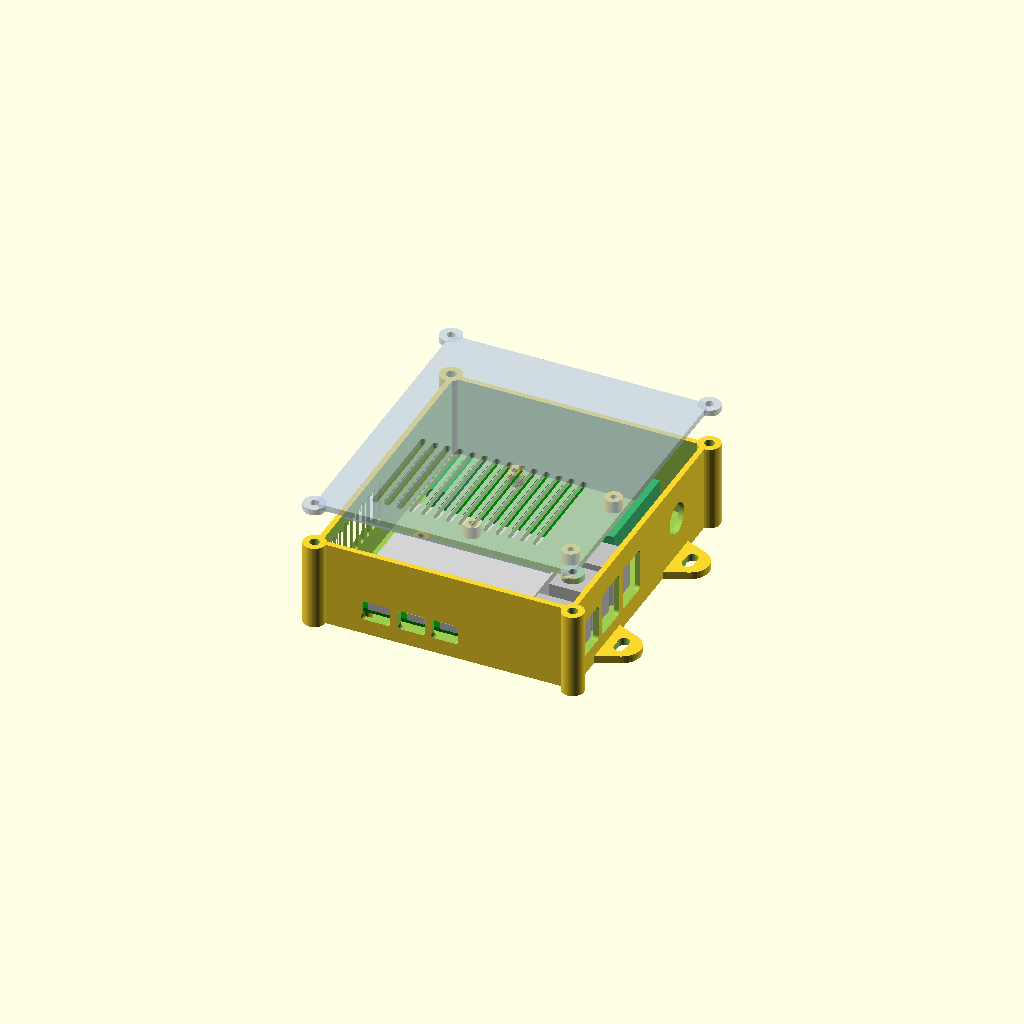
Cell 1: rendered with the file's own defaults.
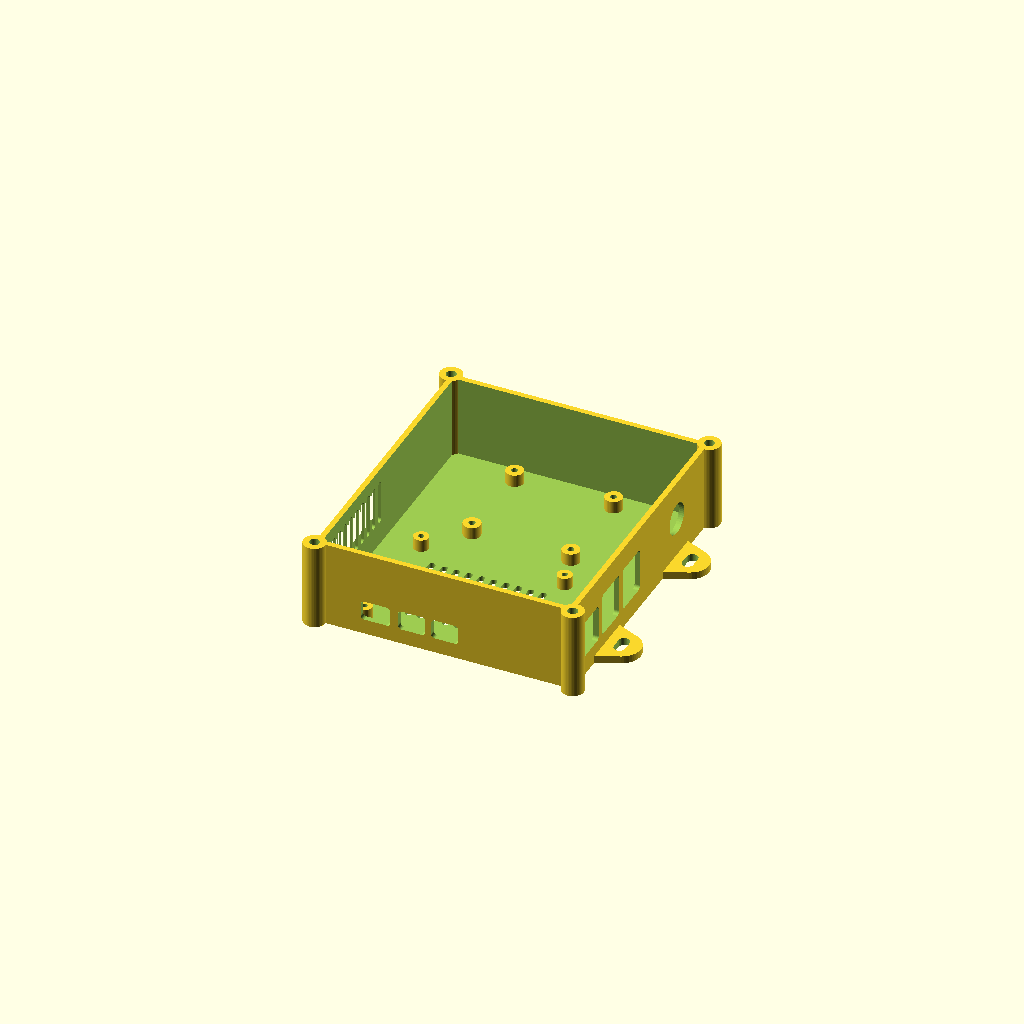
Cell 2: part = "base" (everything else at default).
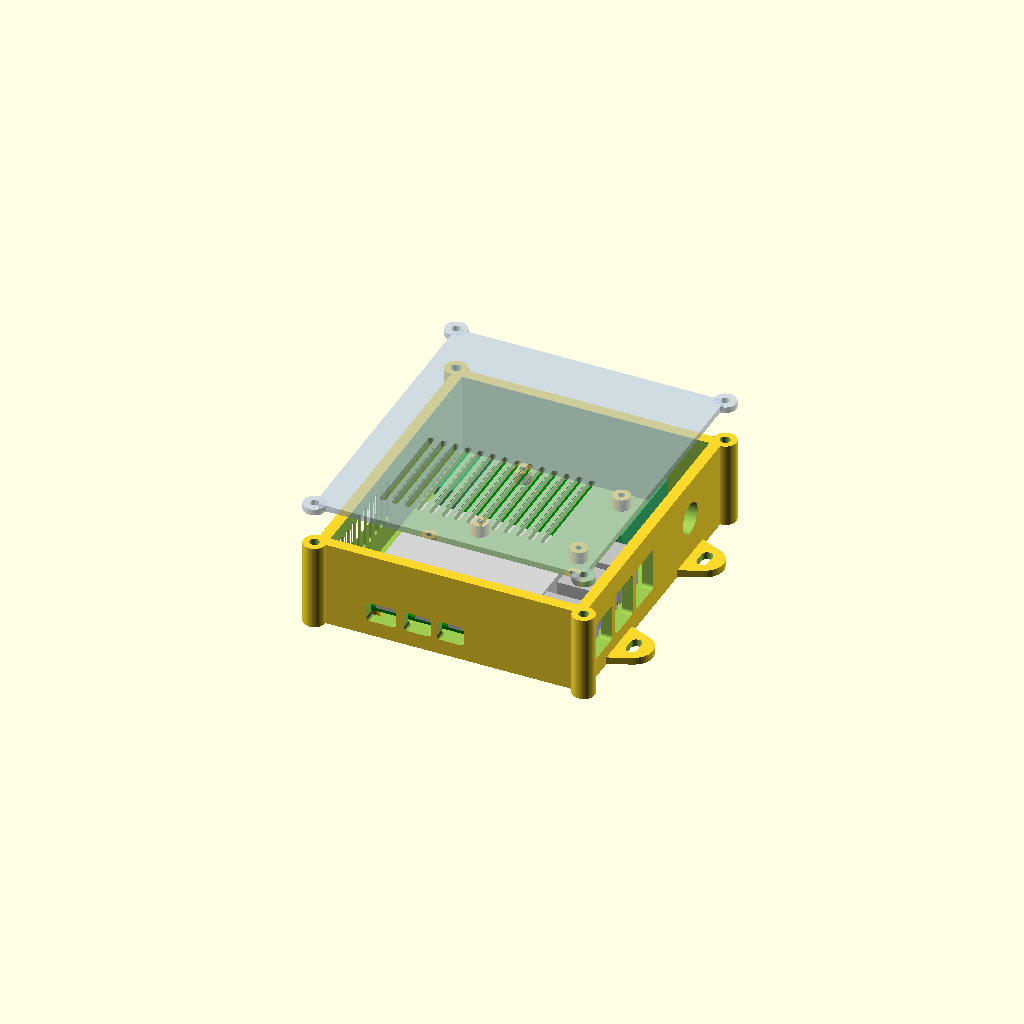
Cell 3: wall = 4.4 (everything else at default).
All cells are drawn from one camera (rotation 55°, 0°, 25°, orthographic, colour scheme Cornfield), so only the parameter changes between them.
OpenSCAD source file hardware/tap-enclosure/case.scad:
// Enclosure for the GPIO tap node: Raspberry Pi 5 + Active Cooler +
// NOYITO 4-ch optocoupler (MT-301R4P-P, 24V -> 3.3V).
//
// Two printed parts: a base (tray, walls, standoffs, port windows) and a
// screw-on lid (fan vents). Render one at a time with `part`:
//
//   openscad -D 'part="base"' -o base.stl case.scad
//   openscad -D 'part="lid"'  -o lid.stl  case.scad
//
// Layout, top view (+Y up):
//
//   +-----------------------------------------+
//   |  [out]  opto board (72 x 45)  [24V in] (O)  <- cable gland, right wall
//   |                                          |
//   |        ::::: GPIO header :::::           |
//   | vents      Pi 5 (85 x 56)          USB/ETH  <- windows, right wall
//   +-----------------------------------------+
//            USB-C  HDMI HDMI                     <- windows, front wall
//
// The opto's Pi-side terminal block (VCC GND o1-o4) sits at its left end, a
// short jumper run from the GPIO header. The 24V field wiring enters through a
// gland on the opposite wall, so machine-side wiring never crosses the Pi.
//
// Sources: Raspberry Pi 5 mechanical drawing, Active Cooler product brief,
// NOYITO listing B07TCXX2QL (45x72x18mm, holes 40x37mm). Measure your opto
// board before printing; clones of this module vary.

part = "assembly"; // [assembly, base, lid, plate]

$fn = 48;
eps = 0.01;

// ---------------------------------------------------------------- shell
wall    = 2.2;
floor_t = 2.0;
lid_t   = 2.5;
inner_x = 100;
inner_y = 114;
inner_h = 33;    // floor top to lid underside; clears straight Dupont plugs on the header
fit     = 0.3;   // clearance between mating printed parts

outer_x = inner_x + 2 * wall;
outer_y = inner_y + 2 * wall;
base_h  = floor_t + inner_h;

// Corner screw posts, centred on the outer corners so they stay clear of the
// Ethernet jack in the front-right corner.
post_r        = 4.5;
insert_d      = 4.0;  // M3 heat-set insert; use 2.6 to self-tap an M3 screw instead
insert_depth  = 6;
lid_screw_d   = 3.4;

// ---------------------------------------------------------------- Pi 5
pi_l = 85;
pi_w = 56;
pi_pcb = 1.6;
pi_standoff = 5;           // underside has components; keep >= 4
pi_hole_d = 2.3;           // self-tap M2.5; 3.5 for M2.5 heat-set inserts
pi_holes = [[3.5, 3.5], [61.5, 3.5], [3.5, 52.5], [61.5, 52.5]];
pi_eth_proud = 3;          // RJ45 overhangs the PCB edge by this much
pi_gap_right = 0.8;        // RJ45 face to inner wall
pi_gap_front = 1.5;        // PCB front edge to inner wall

pi_x   = wall + inner_x - pi_gap_right - pi_eth_proud - pi_l;
pi_y   = wall + pi_gap_front;
pi_z   = floor_t + pi_standoff;   // PCB underside
pi_top = pi_z + pi_pcb;

hdmi_windows = true;   // headless node; set false for a stiffer front wall

// ---------------------------------------------------------------- opto
opto_l = 72;
opto_w = 45;
opto_pcb = 1.6;
opto_standoff = 5;
opto_hole_d = 2.6;           // self-tap M3
opto_hole_dx = 40;           // along the 72mm length
opto_hole_dy = 37;           // along the 45mm width
opto_x = wall + 12;          // room on the left for jumpers off the output block
opto_y = pi_y + pi_w + 8;
opto_top = floor_t + opto_standoff + opto_pcb;

// ---------------------------------------------------------------- entry
gland_d = 12.7;              // PG7 gland (3-6.5mm cable); 16.2 for PG9
gland_y = opto_y + opto_w / 2;
gland_z = floor_t + 17;

// ---------------------------------------------------------------- mounting
mount_ears = true;
ear_w = 12;     // how far the ear sticks out
ear_l = 22;
ear_t = 3;
ear_slot_d = 4.5;  // #8 / M4

// ================================================================ helpers

module rrect(w, h, r) {
    offset(r) square([w - 2 * r, h - 2 * r], center = true);
}

// A rounded window through a wall whose normal is +/-Y, centred at (cx, cz).
module y_window(cx, cz, w, h, r = 1.5) {
    translate([cx, -1, cz]) rotate([-90, 0, 0])
        linear_extrude(wall + 2) rrect(w, h, r);
}

// Same, through a wall whose normal is +/-X, centred at (cy, cz).
module x_window(cy, cz, w, h, r = 1.5) {
    translate([-1, cy, cz]) rotate([0, 90, 0]) rotate([0, 0, 90])
        linear_extrude(wall + 2) rrect(w, h, r);
}

module standoff(h, d_outer, d_hole) {
    difference() {
        cylinder(h = h, d = d_outer);
        translate([0, 0, 1]) cylinder(h = h, d = d_hole);
    }
}

module corner_posts(h) {
    for (x = [0, outer_x], y = [0, outer_y])
        translate([x, y, 0]) cylinder(h = h, r = post_r);
}

module slots(n, pitch, w, l) {
    for (i = [0 : n - 1])
        translate([i * pitch, 0]) hull() {
            translate([0, -l / 2 + w / 2]) circle(d = w);
            translate([0,  l / 2 - w / 2]) circle(d = w);
        }
}

// ================================================================ base

module base() {
    difference() {
        union() {
            difference() {
                cube([outer_x, outer_y, base_h]);
                translate([wall, wall, floor_t]) cube([inner_x, inner_y, base_h]);
            }
            corner_posts(base_h);
            if (mount_ears) ears();
        }

        // lid screw inserts
        for (x = [0, outer_x], y = [0, outer_y])
            translate([x, y, base_h - insert_depth]) cylinder(h = insert_depth + 1, d = insert_d);

        // front wall: USB-C power, micro-HDMI x2. Sized for plug overmolds,
        // not the receptacles, because the plug has to reach through the wall.
        port_z = pi_top + 1.6;
        y_window(pi_x + 11.2, port_z, 12, 8);
        if (hdmi_windows) {
            y_window(pi_x + 25.8, port_z, 11, 8);
            y_window(pi_x + 39.2, port_z, 11, 8);
        }

        // right wall: Ethernet, then the two stacked USB pairs
        translate([outer_x - wall, 0, 0]) {
            x_window(pi_y + 10.2, pi_top + 7.0,  17,   15);
            x_window(pi_y + 29.1, pi_top + 8.25, 15,   17.5);
            x_window(pi_y + 47.0, pi_top + 8.25, 15,   17.5);
            // 24V field wiring
            translate([-1, gland_y, gland_z]) rotate([0, 90, 0]) cylinder(h = wall + 2, d = gland_d);
        }

        // left wall: Active Cooler exhaust. The blower pushes through the fins
        // toward this side.
        translate([-1, pi_y + 8, pi_top + 3]) rotate([90, 0, 90])
            linear_extrude(wall + 2) translate([0, 9]) slots(9, 5, 2.5, 18);

        // floor vents under the Pi, between the standoffs
        translate([pi_x + 12, pi_y + pi_w / 2, -1])
            linear_extrude(floor_t + 2) slots(10, 5, 2.5, 34);
    }

    // Pi standoffs
    for (h = pi_holes)
        translate([pi_x + h[0], pi_y + h[1], floor_t - eps])
            standoff(pi_standoff + eps, 6, pi_hole_d);

    // opto standoffs
    for (sx = [-1, 1], sy = [-1, 1])
        translate([opto_x + opto_l / 2 + sx * opto_hole_dx / 2,
                   opto_y + opto_w / 2 + sy * opto_hole_dy / 2,
                   floor_t - eps])
            standoff(opto_standoff + eps, 7, opto_hole_d);
}

module ears() {
    for (y = [outer_y * 0.25, outer_y * 0.75]) {
        for (side = [0, 1]) {
            x0 = side == 0 ? -ear_w : outer_x;
            translate([x0, y - ear_l / 2, 0]) difference() {
                hull() {
                    translate([side == 0 ? ear_w : 0, 0, 0]) cube([eps, ear_l, ear_t]);
                    translate([ear_w / 2, ear_l / 2, 0]) cylinder(h = ear_t, d = ear_l * 0.7);
                }
                // slot along Y gives some slop when lining up with existing holes
                translate([ear_w / 2, ear_l / 2, -1]) hull() {
                    translate([0, -2, 0]) cylinder(h = ear_t + 2, d = ear_slot_d);
                    translate([0,  2, 0]) cylinder(h = ear_t + 2, d = ear_slot_d);
                }
            }
        }
    }
}

// ================================================================ lid
// Modelled in place (sitting on the base, z = 0 at its underside).

lip_h = 3;
lip_t = 1.5;
lip_corner_clear = 8;   // keep the lip off the corner posts

module lid() {
    difference() {
        union() {
            cube([outer_x, outer_y, lid_t]);
            corner_posts(lid_t);
            lip();
        }

        for (x = [0, outer_x], y = [0, outer_y])
            translate([x, y, -1]) cylinder(h = lid_t + 2, d = lid_screw_d);

        // fan intake: slots over the whole Pi footprint, so the exact cooler
        // position does not matter
        translate([pi_x + 6, pi_y + pi_w / 2, -1])
            linear_extrude(lid_t + 2) slots(14, 5, 2.5, 44);
    }
}

module lip() {
    ix0 = wall + fit;
    iy0 = wall + fit;
    ix1 = wall + inner_x - fit;
    iy1 = wall + inner_y - fit;
    c = lip_corner_clear;
    translate([0, 0, -lip_h]) {
        translate([ix0, iy0 + c, 0])          cube([lip_t, iy1 - iy0 - 2 * c, lip_h]);
        translate([ix1 - lip_t, iy0 + c, 0])  cube([lip_t, iy1 - iy0 - 2 * c, lip_h]);
        translate([ix0 + c, iy0, 0])          cube([ix1 - ix0 - 2 * c, lip_t, lip_h]);
        translate([ix0 + c, iy1 - lip_t, 0])  cube([ix1 - ix0 - 2 * c, lip_t, lip_h]);
    }
}

// ================================================================ ghosts
// Rough stand-ins for the boards, for checking fit in the assembly view only.

module pi5_ghost() {
    translate([pi_x, pi_y, pi_z]) {
        color("green") cube([pi_l, pi_w, pi_pcb]);
        translate([0, 0, pi_pcb]) {
            color("silver") {
                translate([pi_l + pi_eth_proud - 21, 10.2 - 8, 0])   cube([21, 16, 13.5]);
                translate([pi_l + 2 - 17.5, 29.1 - 7.3, 0])          cube([17.5, 14.6, 16]);
                translate([pi_l + 2 - 17.5, 47.0 - 7.3, 0])          cube([17.5, 14.6, 16]);
                translate([11.2 - 4.5, -0.5, 0])                     cube([9, 7.5, 3.2]);
                for (cx = [25.8, 39.2]) translate([cx - 3.5, -0.5, 0]) cube([7, 7.5, 3]);
            }
            color("black") translate([7, 50, 0]) cube([51, 5, 8.5]);        // GPIO header
            color("lightgray") translate([3, 8.5, 0]) cube([63.5, 42.5, 13.7]); // cooler envelope
        }
    }
}

module opto_ghost() {
    translate([opto_x, opto_y, floor_t + opto_standoff]) {
        color("green") cube([opto_l, opto_w, opto_pcb]);
        translate([0, 0, opto_pcb]) color("mediumseagreen") {
            translate([-2, 2.5, 0])          cube([10, 40, 10]);   // Pi side: VCC GND o1-o4
            translate([opto_l - 8, 2.5, 0])  cube([10, 40, 10]);   // 24V side: 1- 1+ ... 4+
        }
    }
}

// ================================================================ output

if (part == "base") {
    base();
} else if (part == "lid") {
    // flipped: top face on the bed, lip pointing up
    translate([0, outer_y, lid_t]) rotate([180, 0, 0]) lid();
} else if (part == "plate") {
    base();
    translate([outer_x + 2 * post_r + 20, outer_y, lid_t]) rotate([180, 0, 0]) lid();
} else {
    base();
    %pi5_ghost();
    %opto_ghost();
    translate([0, 0, base_h + 15]) color("lightsteelblue", 0.6) lid();
}
Customizer parameters (derived from the source; name, type, default, range or options):
part: string, default "assembly", options "assembly", "base", "lid", "plate"
eps: number, default 0.01
wall: number, default 2.2
floor_t: number, default 2
lid_t: number, default 2.5
inner_x: number, default 100
inner_y: number, default 114
inner_h: number, default 33
fit: number, default 0.3
post_r: number, default 4.5
insert_d: number, default 4
insert_depth: number, default 6
lid_screw_d: number, default 3.4
pi_l: number, default 85
pi_w: number, default 56
pi_pcb: number, default 1.6
pi_standoff: number, default 5
pi_hole_d: number, default 2.3
pi_eth_proud: number, default 3
pi_gap_right: number, default 0.8
pi_gap_front: number, default 1.5
hdmi_windows: bool, default true
opto_l: number, default 72
opto_w: number, default 45
opto_pcb: number, default 1.6
opto_standoff: number, default 5
opto_hole_d: number, default 2.6
opto_hole_dx: number, default 40
opto_hole_dy: number, default 37
gland_d: number, default 12.7
mount_ears: bool, default true
ear_w: number, default 12
ear_l: number, default 22
ear_t: number, default 3
ear_slot_d: number, default 4.5
